Labelled photos from "datav2", an image-classification folder in imlawcs/smart-trash-bin. The possible labels are: metal, paper, plastic, trash cardboard, trash.

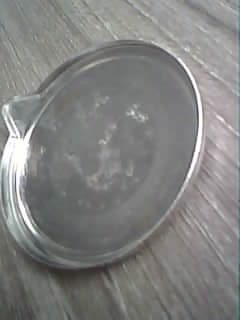
Label: metal

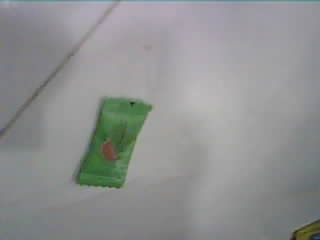
Label: trash

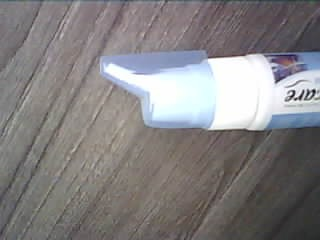
Label: plastic

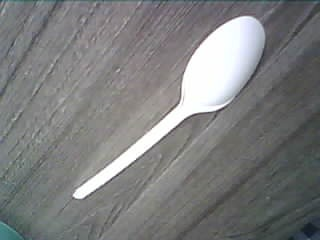
Label: plastic

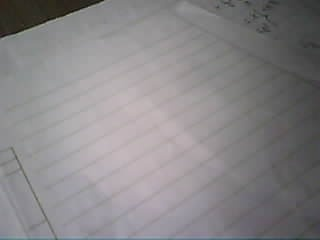
Label: paper

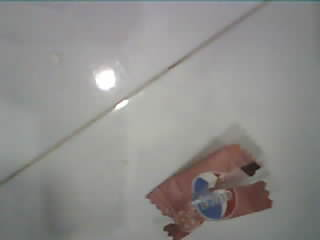
Label: trash
